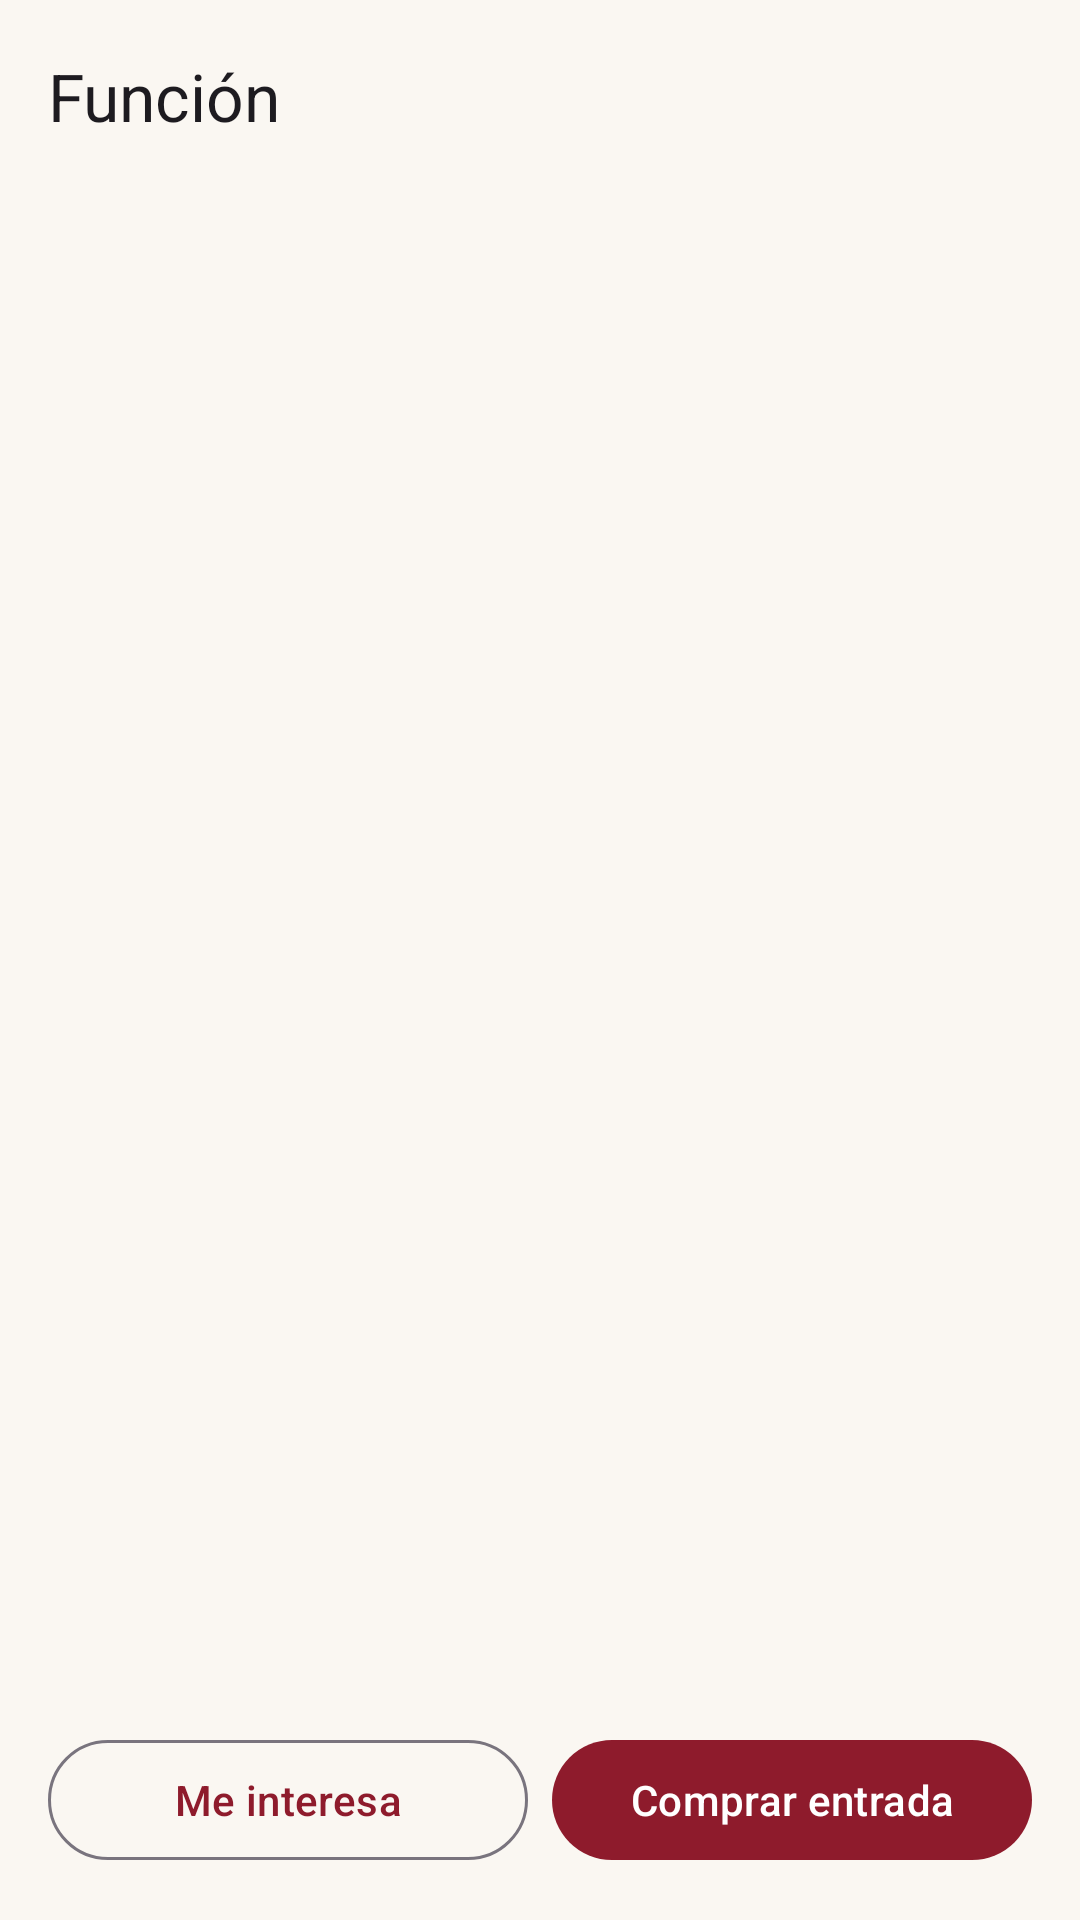

Write the Android layout XML for this screen, with the resource values it uses.
<!-- AndroidManifest.xml: application theme Theme.Cartelera -->
<!-- res/layout/activity_detalle.xml -->
<?xml version="1.0" encoding="utf-8"?>
<LinearLayout xmlns:android="http://schemas.android.com/apk/res/android"
    xmlns:app="http://schemas.android.com/apk/res-auto"
    android:layout_width="match_parent"
    android:layout_height="match_parent"
    android:orientation="vertical">

    <com.google.android.material.appbar.MaterialToolbar
        android:id="@+id/toolbar"
        android:layout_width="match_parent"
        android:layout_height="?attr/actionBarSize"
        app:navigationContentDescription="@string/cd_volver"
        app:navigationIcon="@drawable/ic_volver"
        app:title="@string/detalle_titulo" />

    <ScrollView
        android:layout_width="match_parent"
        android:layout_height="0dp"
        android:layout_weight="1">

        <LinearLayout
            android:id="@+id/contenido"
            android:layout_width="match_parent"
            android:layout_height="wrap_content"
            android:orientation="vertical"
            android:padding="20dp"
            android:visibility="invisible">

            <TextView
                android:id="@+id/tvTitulo"
                android:layout_width="match_parent"
                android:layout_height="wrap_content"
                android:textAppearance="?attr/textAppearanceHeadlineMedium"
                android:textStyle="bold" />

            <TextView
                android:id="@+id/tvFicha"
                android:layout_width="match_parent"
                android:layout_height="wrap_content"
                android:layout_marginTop="4dp"
                android:textAppearance="?attr/textAppearanceBodyMedium"
                android:textColor="?attr/colorOnSurfaceVariant" />

            <TextView
                android:id="@+id/tvFecha"
                android:layout_width="match_parent"
                android:layout_height="wrap_content"
                android:layout_marginTop="16dp"
                android:textAppearance="?attr/textAppearanceTitleMedium"
                android:textColor="?attr/colorPrimary" />

            <TextView
                android:id="@+id/tvSala"
                android:layout_width="match_parent"
                android:layout_height="wrap_content"
                android:textAppearance="?attr/textAppearanceBodyLarge" />

            <TextView
                android:id="@+id/tvSinopsis"
                android:layout_width="match_parent"
                android:layout_height="wrap_content"
                android:layout_marginTop="16dp"
                android:lineSpacingMultiplier="1.15"
                android:textAppearance="?attr/textAppearanceBodyLarge" />
        </LinearLayout>
    </ScrollView>

    <LinearLayout
        android:layout_width="match_parent"
        android:layout_height="wrap_content"
        android:orientation="horizontal"
        android:padding="16dp">

        <com.google.android.material.button.MaterialButton
            android:id="@+id/btnInteres"
            style="@style/Widget.Material3.Button.OutlinedButton"
            android:layout_width="0dp"
            android:layout_height="wrap_content"
            android:layout_marginEnd="8dp"
            android:layout_weight="1"
            android:text="@string/btn_interesa_no"
            app:icon="@drawable/ic_estrella_vacia" />

        <com.google.android.material.button.MaterialButton
            android:id="@+id/btnComprar"
            android:layout_width="0dp"
            android:layout_height="wrap_content"
            android:layout_weight="1"
            android:text="@string/btn_comprar" />
    </LinearLayout>
</LinearLayout>
<!-- resources referenced by this layout -->
<resources>
  <string name="btn_comprar">Comprar entrada</string>
  <string name="btn_interesa_no">Me interesa</string>
  <string name="cd_volver">Volver</string>
  <string name="detalle_titulo">Función</string>
  <style name="Theme.Cartelera" parent="Theme.Material3.Light.NoActionBar">
          <item name="colorPrimary">@color/butaca</item>
          <item name="colorOnPrimary">@color/blanco</item>
          <item name="colorPrimaryContainer">#F6DADD</item>
          <item name="colorOnPrimaryContainer">@color/butaca_osc</item>
          <item name="colorSecondary">@color/dorado</item>
          <item name="android:colorBackground">@color/papel</item>
          <item name="colorSurface">@color/papel</item>
          <item name="colorOnSurface">@color/tinta</item>
          <item name="colorOnSurfaceVariant">@color/gris</item>
          <item name="android:windowLightStatusBar">true</item>
      </style>
  <color name="butaca">#8E1B2C</color>
  <color name="blanco">#FFFFFF</color>
  <color name="butaca_osc">#5E0F1C</color>
  <color name="dorado">#C8963E</color>
  <color name="papel">#FAF7F2</color>
  <color name="tinta">#1C1B1F</color>
  <color name="gris">#6B6870</color>
</resources>
